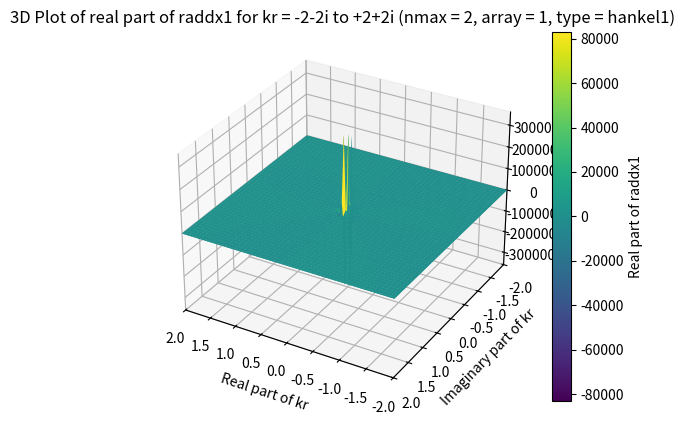

The script that saved this image:
import numpy as np
import matplotlib.pyplot as plt


def MSTA1(z, mp):
    a0 = abs(z)
    n0 = int(1.1 * a0) + 1
    f0 = envj(n0, a0) - mp
    n1 = n0 + 5
    f1 = envj(n1, a0) - mp
    
    for _ in range(20):
        nn = n1 - (n1 - n0) / (1.0 - f0 / f1)
        nn = int(nn)
        f = envj(nn, a0) - mp
        
        if abs(nn - n1) < 1:
            break
        
        n0 = n1
        f0 = f1
        n1 = nn
        f1 = f
    
    return nn

def MSTA2(z, n, mp):
    a0 = abs(z)
    hmp = 0.5 * mp
    ejn = envj(n, a0)
    
    if ejn <= hmp:
        obj = mp
        n0 = int(1.1 * a0)
    else:
        obj = hmp + ejn
        n0 = n
    
    f0 = envj(n0, a0) - obj
    n1 = n0 + 5
    f1 = envj(n1, a0) - obj
    
    for _ in range(20):
        nn = n1 - (n1 - n0) / (1.0 - f0 / f1)
        nn = int(nn)
        f = envj(nn, a0) - obj
        
        if abs(nn - n1) < 1:
            break
        
        n0 = n1
        f0 = f1
        n1 = nn
        f1 = f
    
    return nn + 10

def envj(n, z):
    n = max(1, abs(n))
    result = 0.5 * np.log10(6.28 * n) - n * np.log10(1.36 * z / n)
    return result

def sbesselc(z, n):
    a0 = abs(z)
    nm = n
    
    # If circle checked. Treat z = 0 as a special case
    if a0 < 1e-60:
        csj    = np.zeros(n + 1, dtype=complex)
        csy    = np.full(n + 1, -1e300, dtype=complex)
        csy[0] = 1.0 + 0.0j
        return csj, csy
    
    # checked. 
    csj    = np.zeros(n + 1, dtype=complex)
    csj[0] = np.sin(z) / z
    csj[1] = (csj[0] - np.cos(z)) / z
    
    if n >= 2: # Backward recurrence
        csa = csj[0]
        csb = csj[1]
        m   = MSTA1(a0, 200) 

        if m < n:
            nm = m
        else: 
            m = MSTA2(a0, n, 15)
        
        cf0 = 0.0 
        cf1 = 1.0 - 100
        
        for k in range(m, -1, -1):
            cf = (2.0 * k + 3.0) * cf1 / z - cf0
            
            if k <= nm:
                csj[k] = cf
            
            cf0 = cf1
            cf1 = cf
        
        if abs(csa) > abs(csb):
            cs = csa / cf
        else:
            cs = csb / cf0
        
        for k in range(min(nm, n) + 1):
            csj[k] = cs * csj[k]
    
    csy = np.full(n + 1, 1e200, dtype=complex)
    csy[0] = -np.cos(z) / z #y0(z) by (8.1.11)
    csy[1] = (csy[0] - np.sin(z)) / z #y1(z) by (8.1.12)
    
    for k in range(2, min(nm, n) + 1): # calculate yn(z) by W as n >= 2
        
        if abs(csj[k - 1]) > abs(csj[k - 2]): # GT. or GE.?
            csy[k] = (csj[k] * csy[k - 1] - 1.0 / z ** 2) / csj[k - 1]
        else:
            csy[k] = (csj[k] * csy[k - 2] - (2.0 * k - 1.0) / z ** 3) / csj[k - 2]
    
    return csj, csy

def rcbesselc(z, n):
    rcj  = np.zeros(n + 1, dtype=complex)
    rcy  = np.zeros(n + 1, dtype=complex)
    drcj = np.zeros(n + 1, dtype=complex)
    drcy = np.zeros(n + 1, dtype=complex)
    NM   = n
    
    if abs(z) < 1e-60: # Treat z = 0 as a special case
        print('ricatti-bessel function precision down')
        drcj[0] = 1.0 # zeroth order
        rcy     = -1.0e300 * np.ones(n + 1)
        drcy    = 1.0e300 * np.ones(n + 1)
        rcy[0]  = -1.0
        drcy[0] = 0.0
    else:
        rcj[0] = np.sin(z)  # zeroth order
        rcy[0] = -np.cos(z)
        rcj[1] = rcj[0] / z - np.cos(z)  # first order
        rcy[1] = rcy[0] / z - np.sin(z)
        rcj0   = rcj[0]
        rcj1   = rcj[1]
        RF0    = rcy[0]
        RF1    = rcy[1]
        
        for Ky in range(3, n + 2):
            RF2 = (2.0 * (Ky - 1) - 1.0) * RF1 / z - RF0
            
            if abs(RF2) > 1.0e300:
                continue
            
            rcy[Ky - 1] = RF2
            RF0 = RF1
            RF1 = RF2
            NMy = Ky - 1
        
        
            drcy[0] = np.sin(z)
            drcy[1] = -rcy[1] / z + rcy[0]
            
            for Ky in range(3, NMy + 2):
                drcy[Ky - 1] = -(Ky - 1) * rcy[Ky - 1] / z + rcy[Ky - 2]
            
            if n >= 2:
                M = MSTA1(z, 200)
                
                if M < n:
                    NM = M
                else:
                    M = MSTA2(z, n, 15)
                
                F0 = 0.0
                F1 = 1.0e-100
                
                for K in range(M + 1, 0, -1):
                    F = (2.0 * (K - 1) + 3.0) * F1 / z - F0
                    
                    if K <= NM + 1:
                        rcj[K - 1] = F
                    
                    F0 = F1
                    F1 = F
                
                if abs(rcj0) > abs(rcj1):
                    CS = rcj0 / F
                else:
                    CS = rcj1 / F0
                
                for K in range(1, NM + 2):
                    rcj[K - 1] = CS * rcj[K - 1]
            
            drcj[0] = np.cos(z)
            drcj[1] = -rcj[1] / z + rcj0
            
            for K in range(3, NM + 2):
                drcj[K - 1] = -(K - 1) * rcj[K - 1] / z + rcj[K - 2]
    
    return rcj, rcy, drcj, drcy


def SphBessel(kr, nmax, array, type):
    Rad = {}

    if type == 'bessel':
        if kr == 0:
            z1 = np.zeros(nmax, dtype=complex)
            Z = np.zeros(nmax, dtype=complex)
            dZ = np.zeros(nmax, dtype=complex)
            raddZ = np.zeros(nmax, dtype=complex)
            raddZ[0] = 2/3
            if array == 0:
                z1 = z1[nmax]
                Z = Z[nmax]
                dZ = dZ[nmax]
                raddZ = raddZ[nmax]
        else:
            csj, _ = sbesselc(kr, nmax)
            if array == 1:
                z1 = csj[1:nmax+1]
            else:
                z1 = csj[nmax]
                
            rcj, _, drcj, _ = rcbesselc(kr, nmax)
            
            if array == 0:
                Z = rcj[nmax]
                dZ = drcj[nmax]
                raddZ = dZ / kr
            else:
                rcj = rcj[1:]
                drcj = drcj[1:]
                Z = rcj
                dZ = drcj
                raddZ = dZ / kr
        
        Rad['j1'] = z1
        Rad['psi'] = Z
        Rad['dpsi'] = dZ
        Rad['raddpsi'] = raddZ
    
    elif type == 'hankel1':
        if kr == 0:
            if nmax == 0:
                z1 = 1 - 1j * 1e300
                Z = -1j
                dZ = 1
            else:
                z1 = complex(0, -1e300)
                Z = complex(0, -1e300)
                dZ = 1j * 1e300
                raddZ = 0
        else:
            csj, csy = sbesselc(kr, nmax)
            
            if len(csj) < (nmax + 1) or len(csy) < (nmax + 1):
                raise ValueError('Please decrease the expansion order "n".')
            
            if array == 1:
                z1 = csj[1:nmax+1] + 1j * csy[1:nmax+1]
            else:
                z1 = csj[nmax] + 1j * csy[nmax]
            
            rcj, rcy, drcj, drcy = rcbesselc(kr, nmax)
            
            if array == 0:
                Z = rcj[nmax] + 1j * rcy[nmax]
                dZ = drcj[nmax] + 1j * drcy[nmax]
                raddZ = dZ / kr
            else:
                rcj = rcj[1:]
                rcy = rcy[1:]
                drcj = drcj[1:]
                drcy = drcy[1:]
                Z = rcj + 1j * rcy
                dZ = drcj + 1j * drcy
                raddZ = dZ / kr
                
        
        Rad['h1'] = z1
        Rad['xi'] = Z
        Rad['dxi'] = dZ
        Rad['raddxi'] = raddZ
        

    return Rad

import numpy as np
import matplotlib.pyplot as plt

# Define the range for kr (real and imaginary parts)
kr_real_parts = np.linspace(-2, 2, 100)
kr_imaginary_parts = np.linspace(-2, 2, 100)
kr_real_mesh, kr_imag_mesh = np.meshgrid(kr_real_parts, kr_imaginary_parts)
kr_values = kr_real_mesh + 1j * kr_imag_mesh

# Initialize an array to store raddx1 values
raddx1_values = np.zeros_like(kr_values, dtype=complex)

# Calculate raddx1 for kr = -2-2i to +2+2i and nmax = 2, array = 1, type = 'hankel1'
nmax = 2
array = 1
type = 'hankel1'

for i in range(np.size(kr_values)):
    kr = kr_values.flat[i]
    result = SphBessel(kr, nmax, array, type)
    raddx1_values.flat[i] = result['raddxi'][nmax-1]  # Extract raddx1

# Reshape the results to match the grid
raddx1_values = raddx1_values.reshape(kr_real_mesh.shape)

# Create a 3D plot for raddx1
fig = plt.figure()
ax = fig.add_subplot(111, projection='3d')
ax.plot_surface(kr_real_mesh, kr_imag_mesh, np.real(raddx1_values), cmap='viridis')
ax.set_xlabel('Real part of kr')
ax.set_ylabel('Imaginary part of kr')
ax.set_zlabel('Real part of raddx1')
ax.set_title('3D Plot of real part of raddx1 for kr = -2-2i to +2+2i (nmax = 2, array = 1, type = ''hankel1'')')
plt.xlim(2, -2)
plt.ylim(2, -2)
# Add a colorbar
cbar = plt.colorbar(ax.plot_surface(kr_real_mesh, kr_imag_mesh, np.real(raddx1_values), cmap='viridis'), ax=ax)
cbar.set_label('Real part of raddx1')

plt.show()
